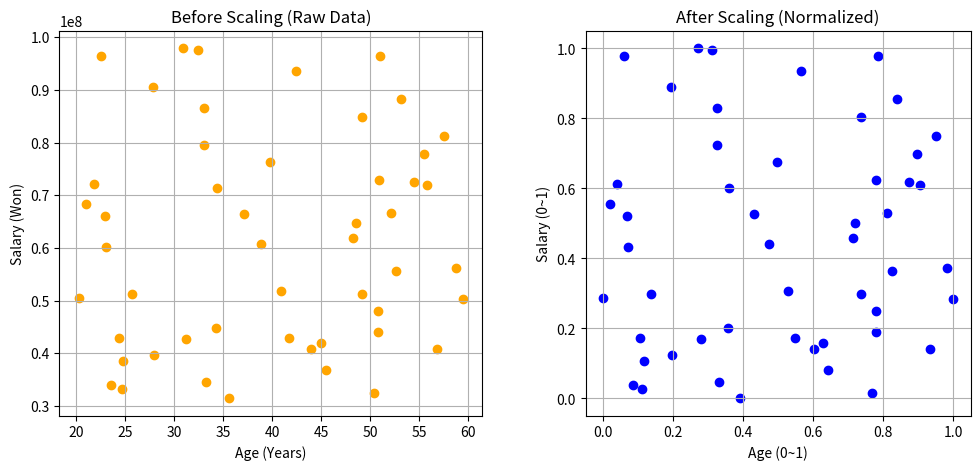

The matplotlib source for this figure:
import numpy as np
import matplotlib.pyplot as plt
import os

# 0. 환경 설정
output_dir = 'outputs'
if not os.path.exists(output_dir):
    os.makedirs(output_dir)

print("=== 데이터 전처리 (Data Preprocessing) 예제: 정규화 (Normalization) ===")

# 1. 데이터 생성 (Data Generation)
# 단위가 매우 다른 두 가지 데이터를 만듭니다.
# 예: 키(cm)와 몸무게(kg) -> 키는 160~190, 몸무게는 50~100 정도지만,
# 더 극단적인 예로 '연봉(원)'과 '나이(세)'를 들어봅시다.
# 연봉: 30,000,000 ~ 100,000,000 (단위가 큼)
# 나이: 20 ~ 60 (단위가 작음)

np.random.seed(42)
n_samples = 50

# 연봉 (3천만원 ~ 1억원)
salary = np.random.uniform(30000000, 100000000, n_samples)
# 나이 (20세 ~ 60세)
age = np.random.uniform(20, 60, n_samples)

# 2. 정규화 (Normalization) - Min-Max Scaling
# 모든 데이터를 0과 1 사이로 압축합니다.
# 공식: (값 - 최소값) / (최대값 - 최소값)

salary_min, salary_max = salary.min(), salary.max()
age_min, age_max = age.min(), age.max()

salary_normalized = (salary - salary_min) / (salary_max - salary_min)
age_normalized = (age - age_min) / (age_max - age_min)

print("\n[데이터 비교]")
print(f"연봉(원본): 최소 {salary_min:,.0f}, 최대 {salary_max:,.0f}")
print(f"연봉(변환): 최소 {salary_normalized.min():.1f}, 최대 {salary_normalized.max():.1f}")
print("-" * 30)
print(f"나이(원본): 최소 {age_min:.0f}, 최대 {age_max:.0f}")
print(f"나이(변환): 최소 {age_normalized.min():.1f}, 최대 {age_normalized.max():.1f}")

# 3. 시각화 (Visualization)
plt.figure(figsize=(12, 5))

# (1) 원본 데이터 그래프
plt.subplot(1, 2, 1)
plt.scatter(age, salary, color='orange')
plt.title('Before Scaling (Raw Data)')
plt.xlabel('Age (Years)')
plt.ylabel('Salary (Won)')
plt.grid(True)
# 축의 비율을 똑같이 맞추면 데이터가 얼마나 납작한지 보입니다.
# 하지만 여기서는 값의 범위가 너무 달라서 그냥 둡니다.

# (2) 정규화된 데이터 그래프
plt.subplot(1, 2, 2)
plt.scatter(age_normalized, salary_normalized, color='blue')
plt.title('After Scaling (Normalized)')
plt.xlabel('Age (0~1)')
plt.ylabel('Salary (0~1)')
plt.grid(True)
# 정사각형 비율로 설정하여 데이터가 고르게 퍼진 것을 확인
plt.axis('square') 

save_path = os.path.join(output_dir, '03_preprocessing.png')
plt.savefig(save_path)
print(f"\n그래프가 저장되었습니다: {save_path}")
print("설명: 왼쪽은 단위가 달라서 다루기 힘들지만, 오른쪽은 0~1 사이로 예쁘게 정렬되었습니다.")
